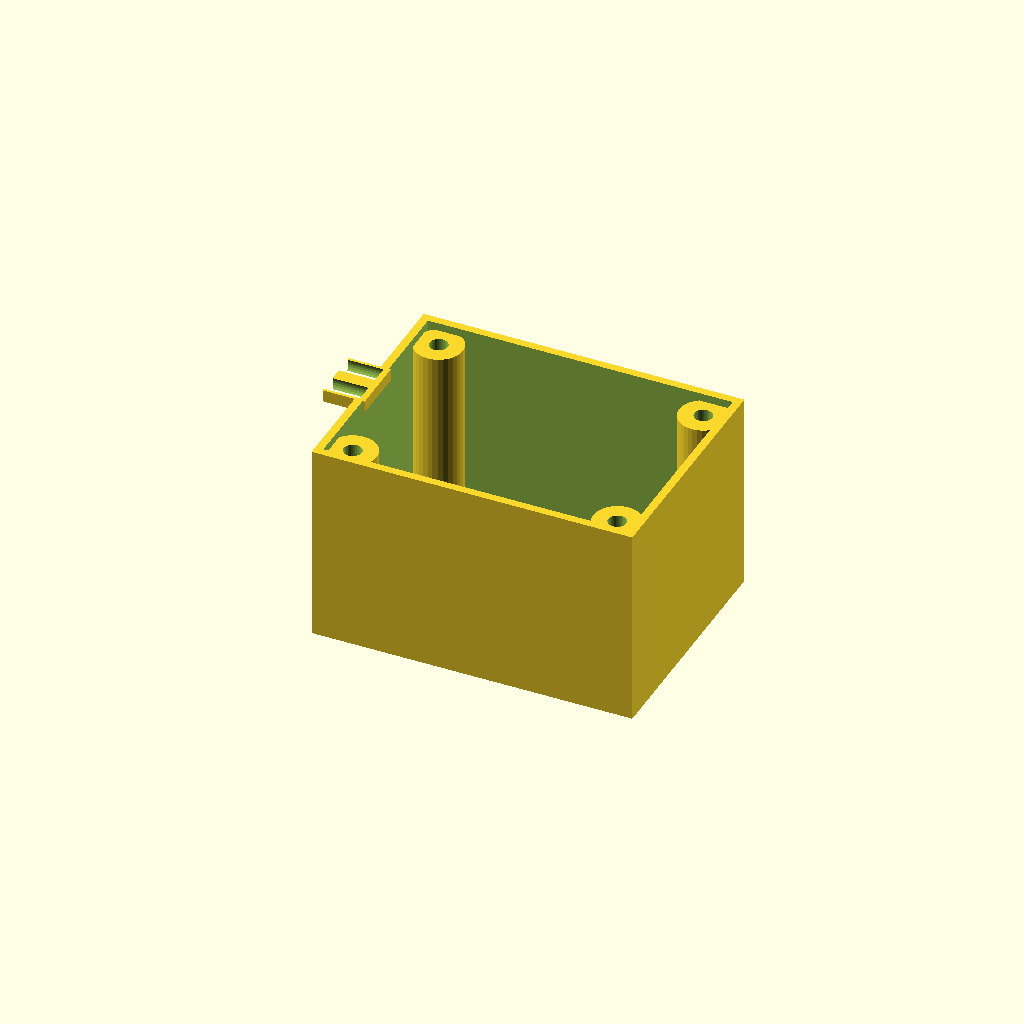
Cell 1 — every parameter at its default value.
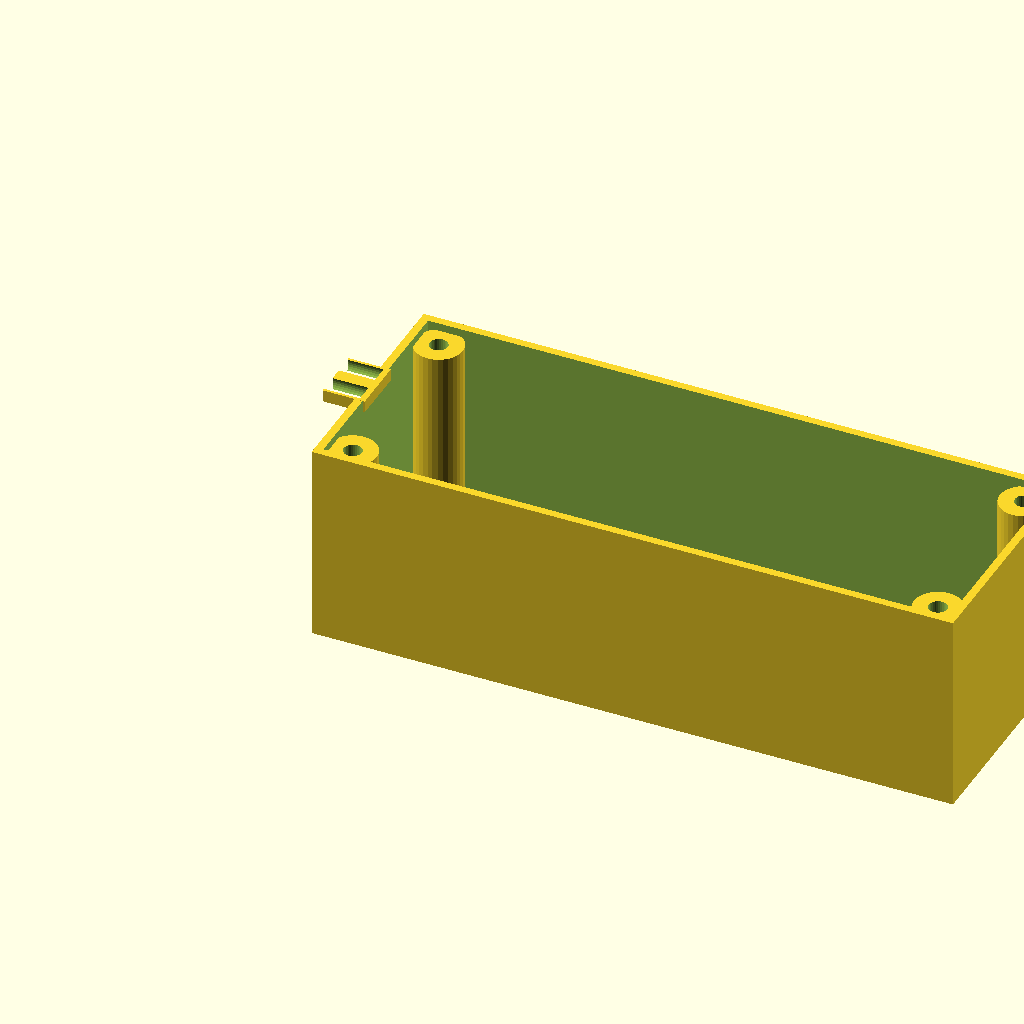
Cell 2: length = 160 (everything else at default).
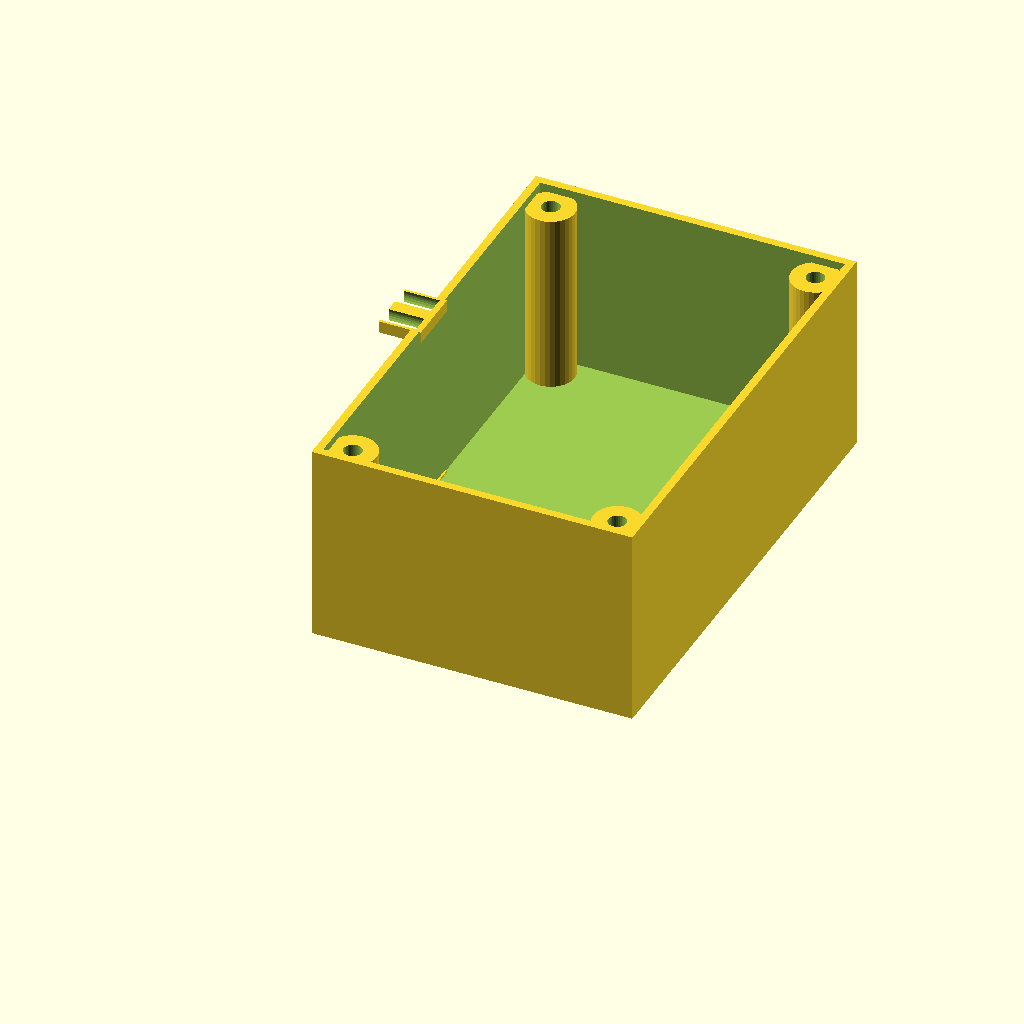
Cell 3: width = 120 (everything else at default).
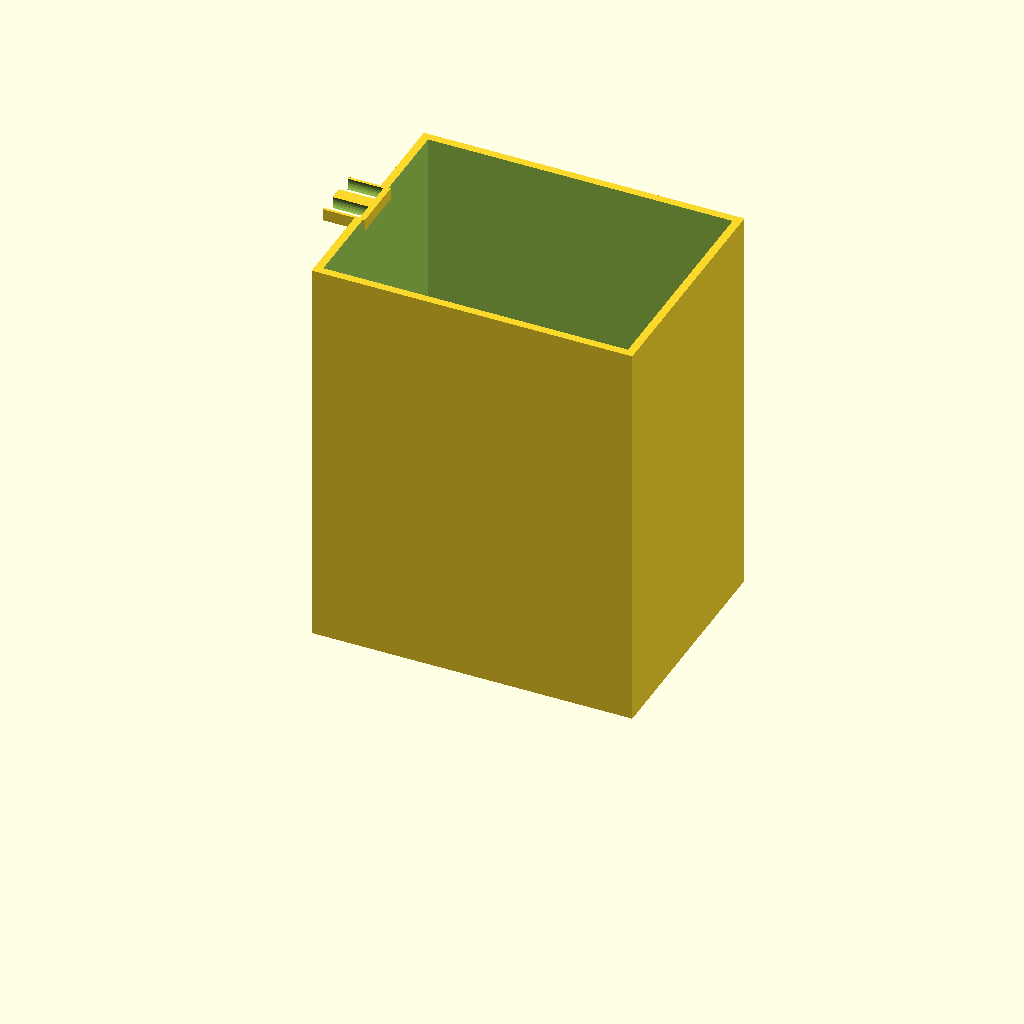
Cell 4 — height set to 100, the other parameters unchanged.
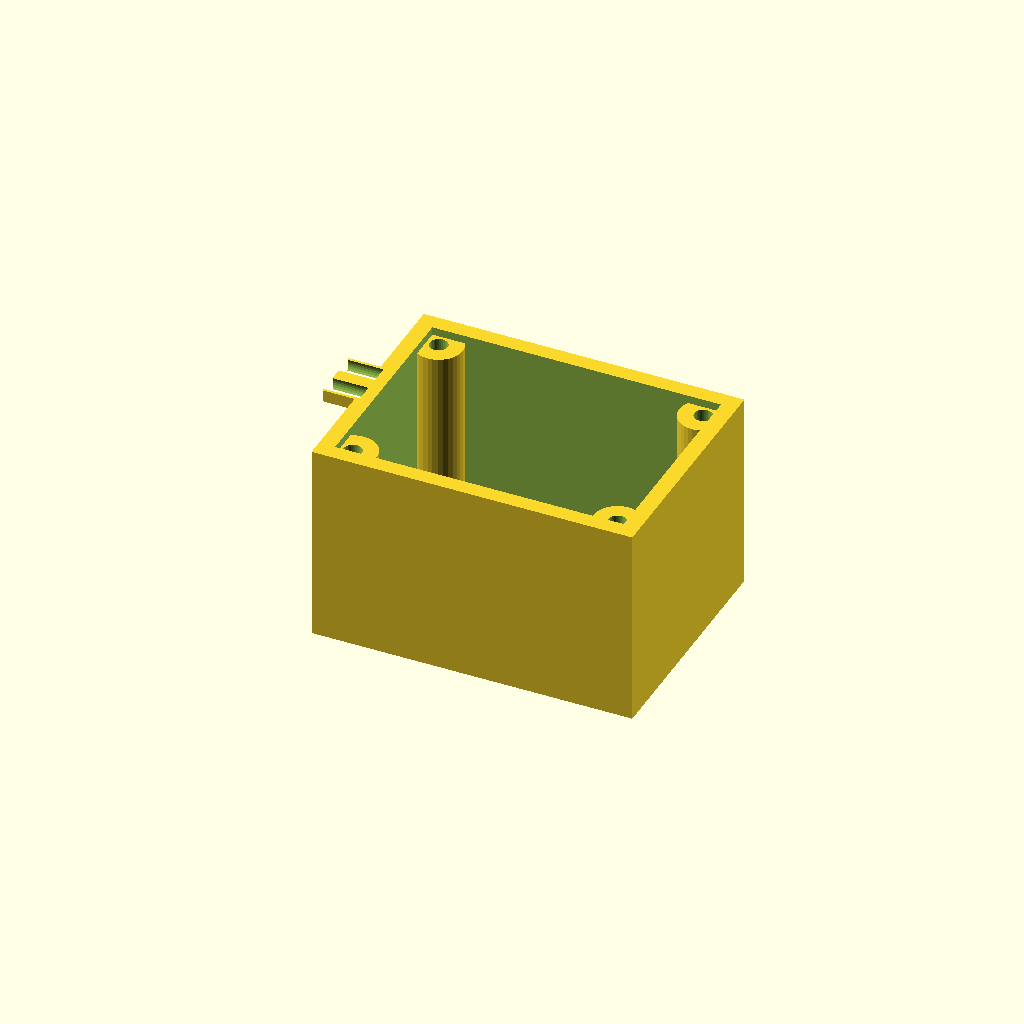
Cell 5: wall = 4 (everything else at default).
All cells are drawn from one camera (rotation 55°, 0°, 25°, orthographic, colour scheme Cornfield), so only the parameter changes between them.
Source of the model, optional_data/gen2/enclosures/part_0080.scad:
$fn = 32;

// ----------------------------------------------------------------------
// Enclosure body: 80 x 60 x 50 mm, wall 2 mm
// ----------------------------------------------------------------------

// --- parameters (mm) ---
length = 80;              // outside length, X
width = 60;               // outside width, Y
height = 50;              // outside height, Z
wall = 2;                 // side wall thickness
floor_t = 2.5;            // floor thickness
boss_d = 12;              // corner boss diameter
boss_h = 45.5;            // corner boss height above the floor
boss_hole_d = 4.5;        // lid screw clearance in the boss
boss_lip = 7;             // boss centre inset from the corner
ear_w = 14;               // mounting ear width
ear_t = 3;                // mounting ear thickness
ear_ext = 8;              // mounting ear reach
ear_hole_d = 5.5;         // mounting ear drills

module shell() {
  difference() {
    cube([length, width, height]);
    /* hollow, open at the top */
    translate([wall, wall, floor_t])
      cube([length - 2 * wall, width - 2 * wall, height]);
  }
}

module bosses() {
  /* corner bosses, sunk 1 mm into the floor */
  for (sx = [0, 1]) for (sy = [0, 1])
    translate([sx * (length - 2 * boss_lip) + boss_lip, sy * (width - 2 * boss_lip) + boss_lip, floor_t - 1])
      cylinder(h = boss_h + 1, d = boss_d);
}

module ears() {
  /* mounting ears on the short walls, sunk into the wall */
  for (sz = [0, 1])
    translate([-ear_ext, width / 2 - ear_w / 2, sz * (height - ear_t)])
      cube([ear_ext + 2.5, ear_w, ear_t]);
}

difference() {
  union() {
    shell();
    bosses();
    ears();
  }
  /* boss screw holes */
  for (sx = [0, 1]) for (sy = [0, 1])
    translate([sx * (length - 2 * boss_lip) + boss_lip, sy * (width - 2 * boss_lip) + boss_lip, -1]) cylinder(h = floor_t + boss_h + 2, d = boss_hole_d);
  for (sz = [0, 1]) for (sx = [0, 1]) translate([-ear_ext - 1, width / 2 + (2 * sx - 1) * (ear_w / 2 - 3), sz * (height - ear_t) + ear_t / 2]) rotate([0, 90, 0]) cylinder(h = ear_ext + 2, d = ear_hole_d);
}
Parameter table extracted from the source (name, type, default, range or options):
length: number, default 80
width: number, default 60
height: number, default 50
wall: number, default 2
floor_t: number, default 2.5
boss_d: number, default 12
boss_h: number, default 45.5
boss_hole_d: number, default 4.5
boss_lip: number, default 7
ear_w: number, default 14
ear_t: number, default 3
ear_ext: number, default 8
ear_hole_d: number, default 5.5
